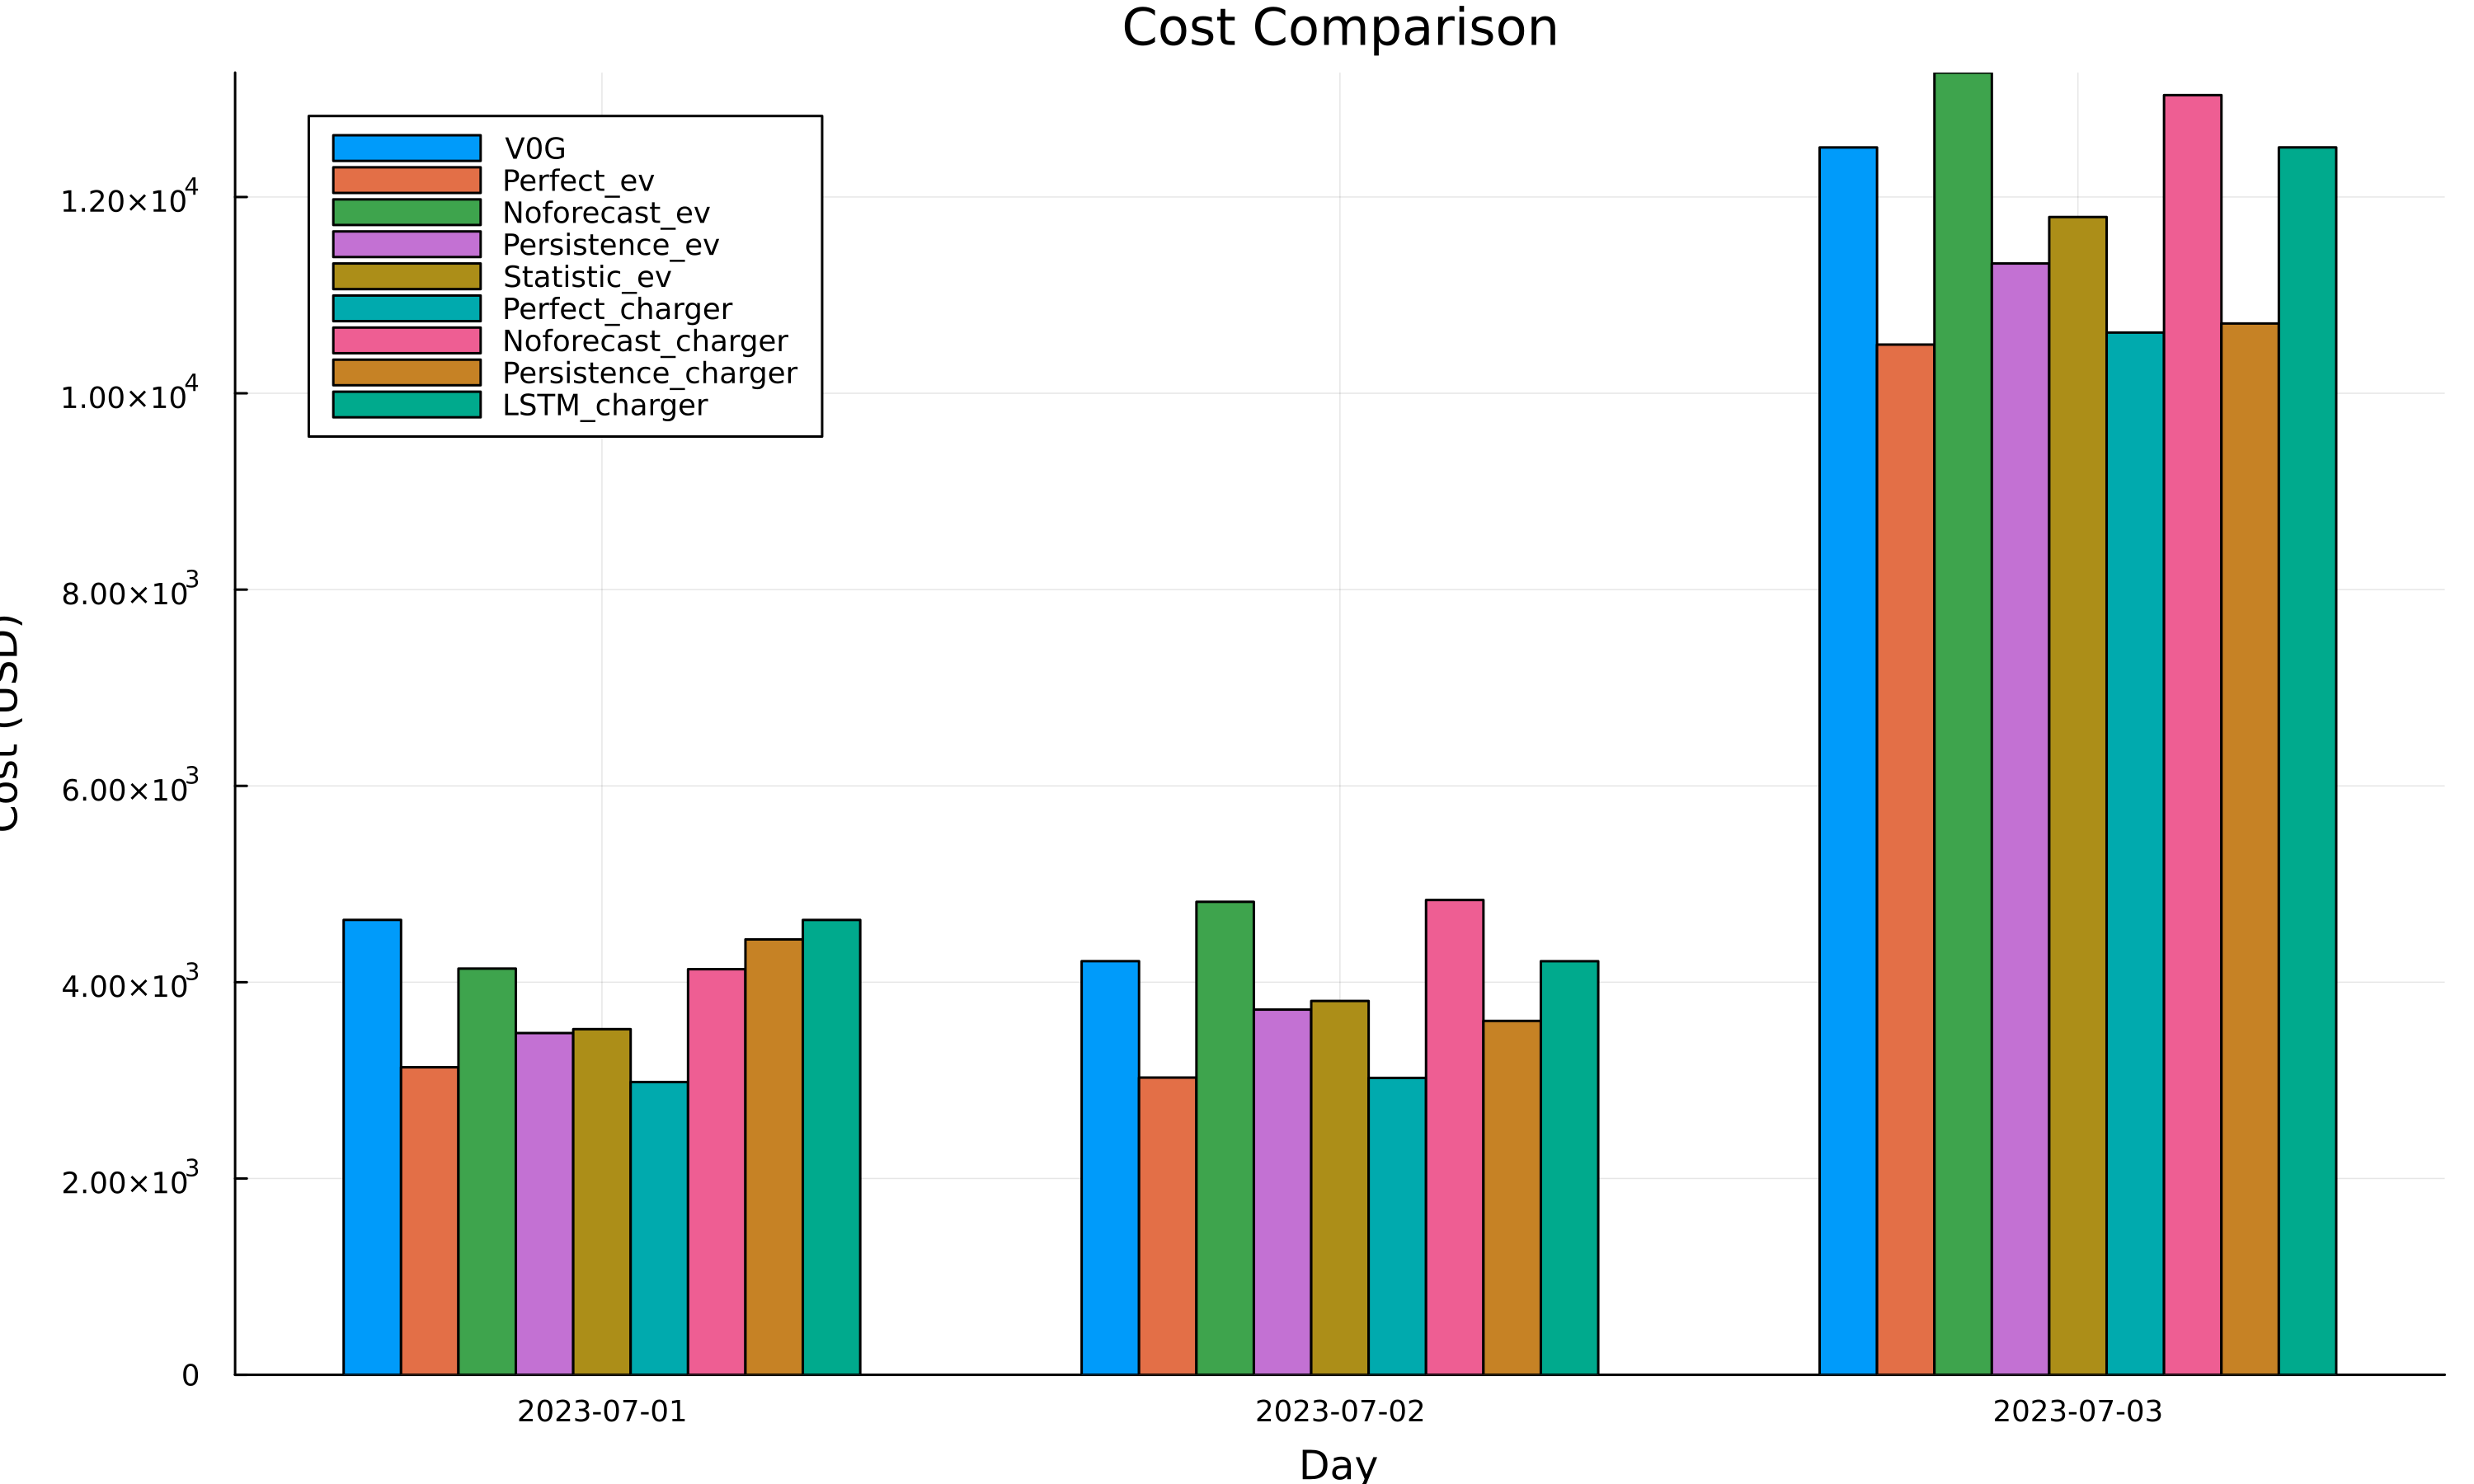

The table this chart was drawn from, first rows:
day, V0G, Perfect_ev, Noforecast_ev, Persistence_ev, Statistic_ev, Perfect_charger, Noforecast_charger, Persistence_charger, LSTM_charger
2023-07-01, 4635, 3133, 4139, 3482, 3521, 2983, 4133, 4436, 4634
2023-07-02, 4214, 3028, 4819, 3721, 3809, 3025, 4837, 3605, 4214
2023-07-03, 12505, 10496, 13267, 11323, 11796, 10619, 13038, 10712, 12505
